Labelled photos from "Pretraite", an image-classification folder in Angejules123/MULTIMODAL. The possible labels are: mild demented, moderate demented, non demented, very mild demented.

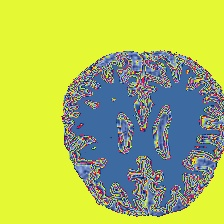
Label: mild demented

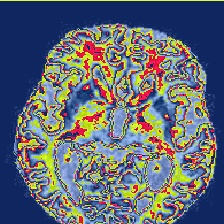
Label: very mild demented

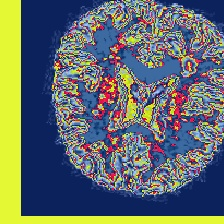
Label: non demented

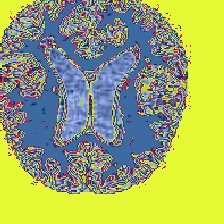
Label: mild demented

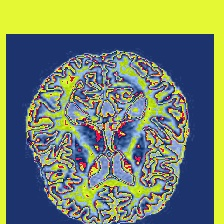
Label: very mild demented

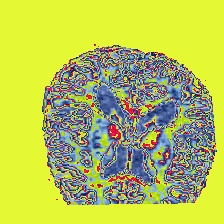
Label: non demented
